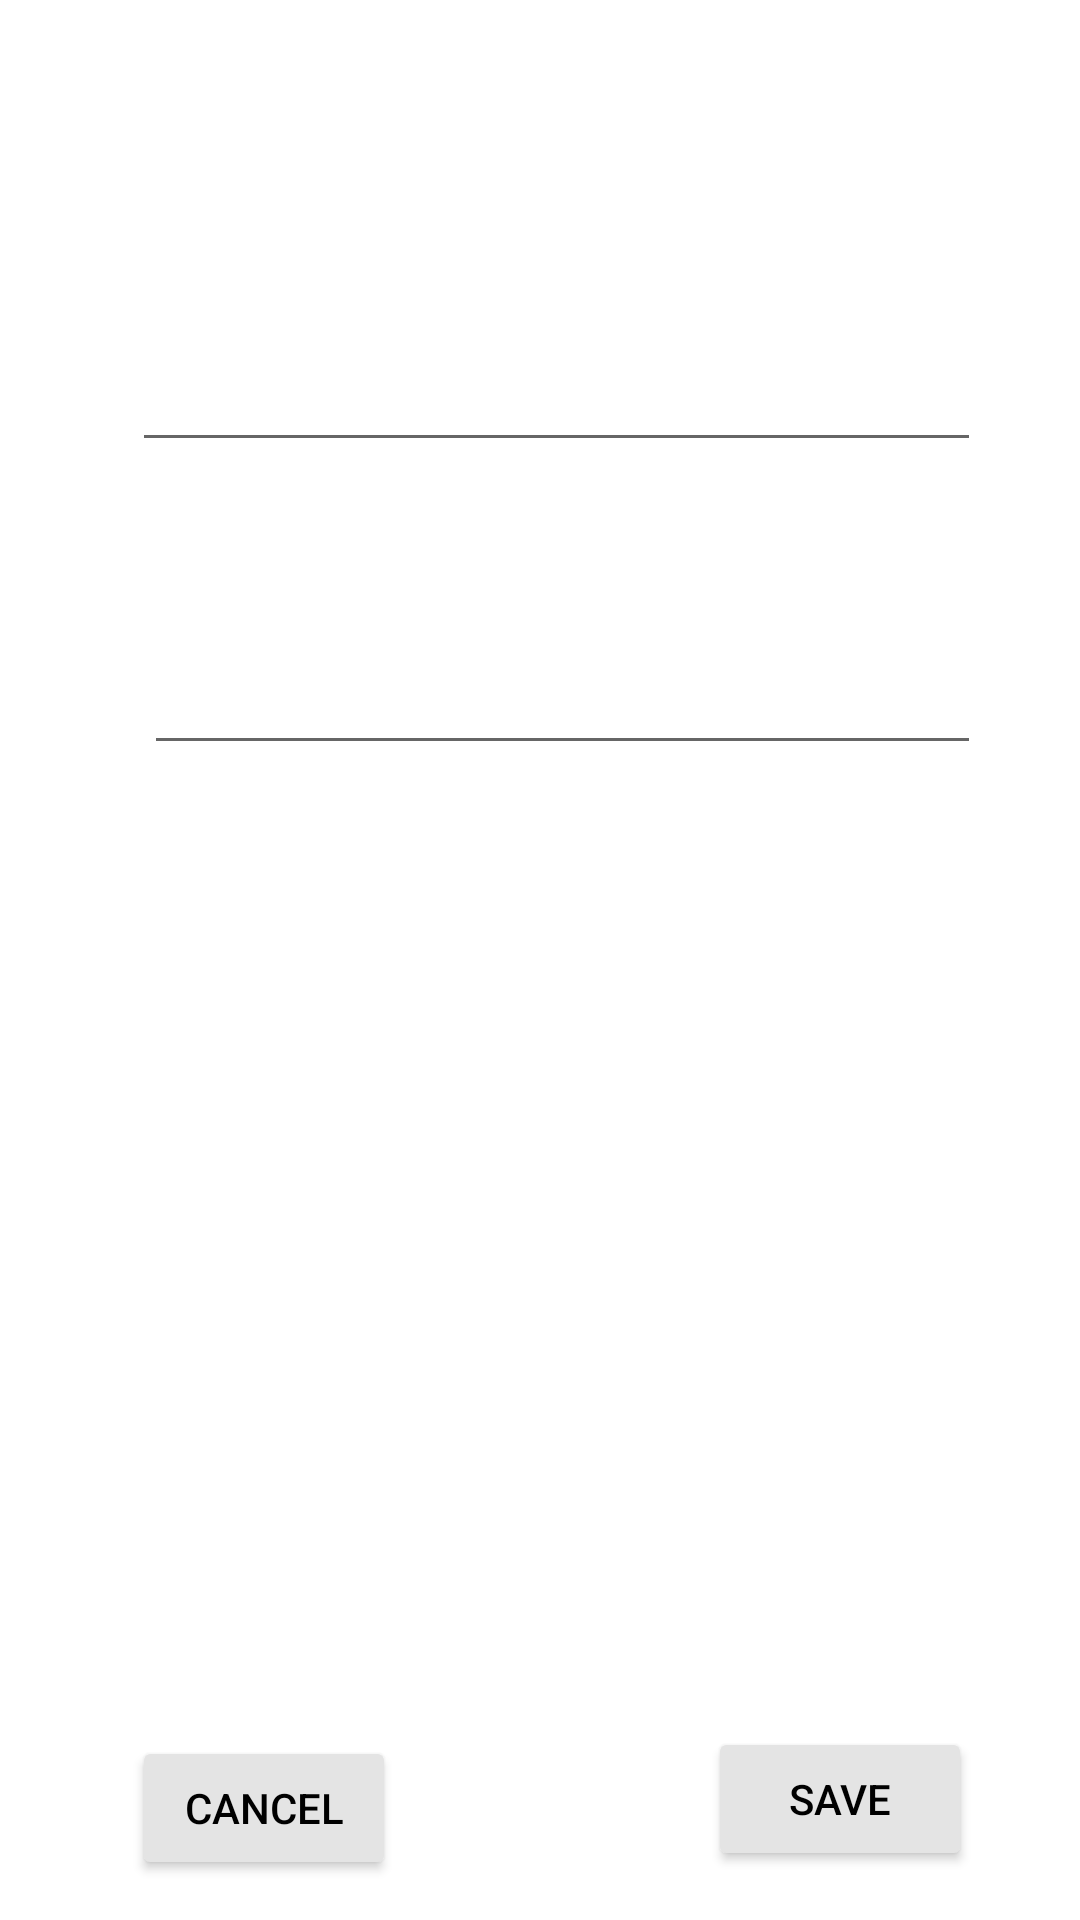

Write the Android layout XML for this screen, with the resource values it uses.
<!-- AndroidManifest.xml: application theme Theme.MyIBMWatsonApp -->
<!-- res/layout/activity_edit_img.xml -->
<?xml version="1.0" encoding="utf-8"?>
<androidx.constraintlayout.widget.ConstraintLayout xmlns:android="http://schemas.android.com/apk/res/android"
    xmlns:app="http://schemas.android.com/apk/res-auto"
    xmlns:tools="http://schemas.android.com/tools"
    android:layout_width="match_parent"
    android:layout_height="match_parent"
    android:paddingRight="20dp"
    tools:context="com.example.assignment101.editImg">

    <EditText
        android:id="@+id/textView2"
        android:layout_width="283dp"
        android:layout_height="98dp"
        android:layout_marginStart="44dp"
        android:layout_marginTop="56dp"
        android:textAlignment="textStart"
        android:textAppearance="@style/TextAppearance.AppCompat.Display1"
        app:layout_constraintStart_toStartOf="parent"
        app:layout_constraintTop_toTopOf="parent" />

    <ImageView
        android:id="@+id/imageView2"
        android:layout_width="261dp"
        android:layout_height="235dp"
        android:layout_marginStart="44dp"
        android:layout_marginTop="148dp"
        android:scaleType="fitCenter"
        app:layout_constraintEnd_toEndOf="parent"
        app:layout_constraintHorizontal_bias="0.292"
        app:layout_constraintStart_toStartOf="parent"
        app:layout_constraintTop_toBottomOf="@+id/textView2"
        tools:srcCompat="@tools:sample/avatars" />

    <EditText
        android:id="@+id/textView5"
        android:layout_width="279dp"
        android:layout_height="85dp"
        android:layout_marginStart="48dp"
        android:layout_marginTop="16dp"
        android:textAlignment="inherit"
        app:layout_constraintStart_toStartOf="parent"
        app:layout_constraintTop_toBottomOf="@+id/textView2" />

    <Button
        android:id="@+id/button2"
        android:layout_width="wrap_content"
        android:layout_height="wrap_content"
        android:layout_marginStart="44dp"
        android:layout_marginTop="28dp"
        android:onClick="cancel"
        android:text="Cancel"
        android:textColor="#000000"
        app:backgroundTint="#E4E4E4"
        app:iconTint="@color/black"
        app:layout_constraintBottom_toBottomOf="parent"
        app:layout_constraintStart_toStartOf="parent"
        app:layout_constraintTop_toBottomOf="@+id/imageView2" />

    <Button
        android:id="@+id/button3"
        android:layout_width="wrap_content"
        android:layout_height="wrap_content"
        android:layout_marginStart="104dp"
        android:layout_marginTop="20dp"
        android:onClick="save"
        android:text="Save"
        android:textColor="#000000"
        app:backgroundTint="#E4E4E4"
        app:iconTint="@color/black"
        app:layout_constraintBottom_toBottomOf="parent"
        app:layout_constraintStart_toEndOf="@+id/button2"
        app:layout_constraintTop_toBottomOf="@+id/imageView2"
        app:layout_constraintVertical_bias="0.531" />
</androidx.constraintlayout.widget.ConstraintLayout>
<!-- resources referenced by this layout -->
<resources>
  <style name="Theme.MyIBMWatsonApp" parent="Theme.MaterialComponents.DayNight.DarkActionBar">
          
          <item name="colorPrimary">@color/purple_500</item>
          <item name="colorPrimaryVariant">@color/purple_700</item>
          <item name="colorOnPrimary">@color/white</item>
          
          <item name="colorSecondary">@color/teal_200</item>
          <item name="colorSecondaryVariant">@color/teal_700</item>
          <item name="colorOnSecondary">@color/black</item>
          
          <item name="android:statusBarColor" tools:targetApi="l">?attr/colorPrimaryVariant</item>
          
      </style>
  <!-- not gathered from this repository: default colours our renderer supplied (Android Studio template values) -->
  <color name="purple_500">#FF6200EE</color>
  <color name="purple_700">#FF3700B3</color>
  <color name="teal_200">#FF03DAC5</color>
  <color name="teal_700">#FF018786</color>
  <color name="black">#FF000000</color>
  <color name="white">#FFFFFFFF</color>
</resources>
